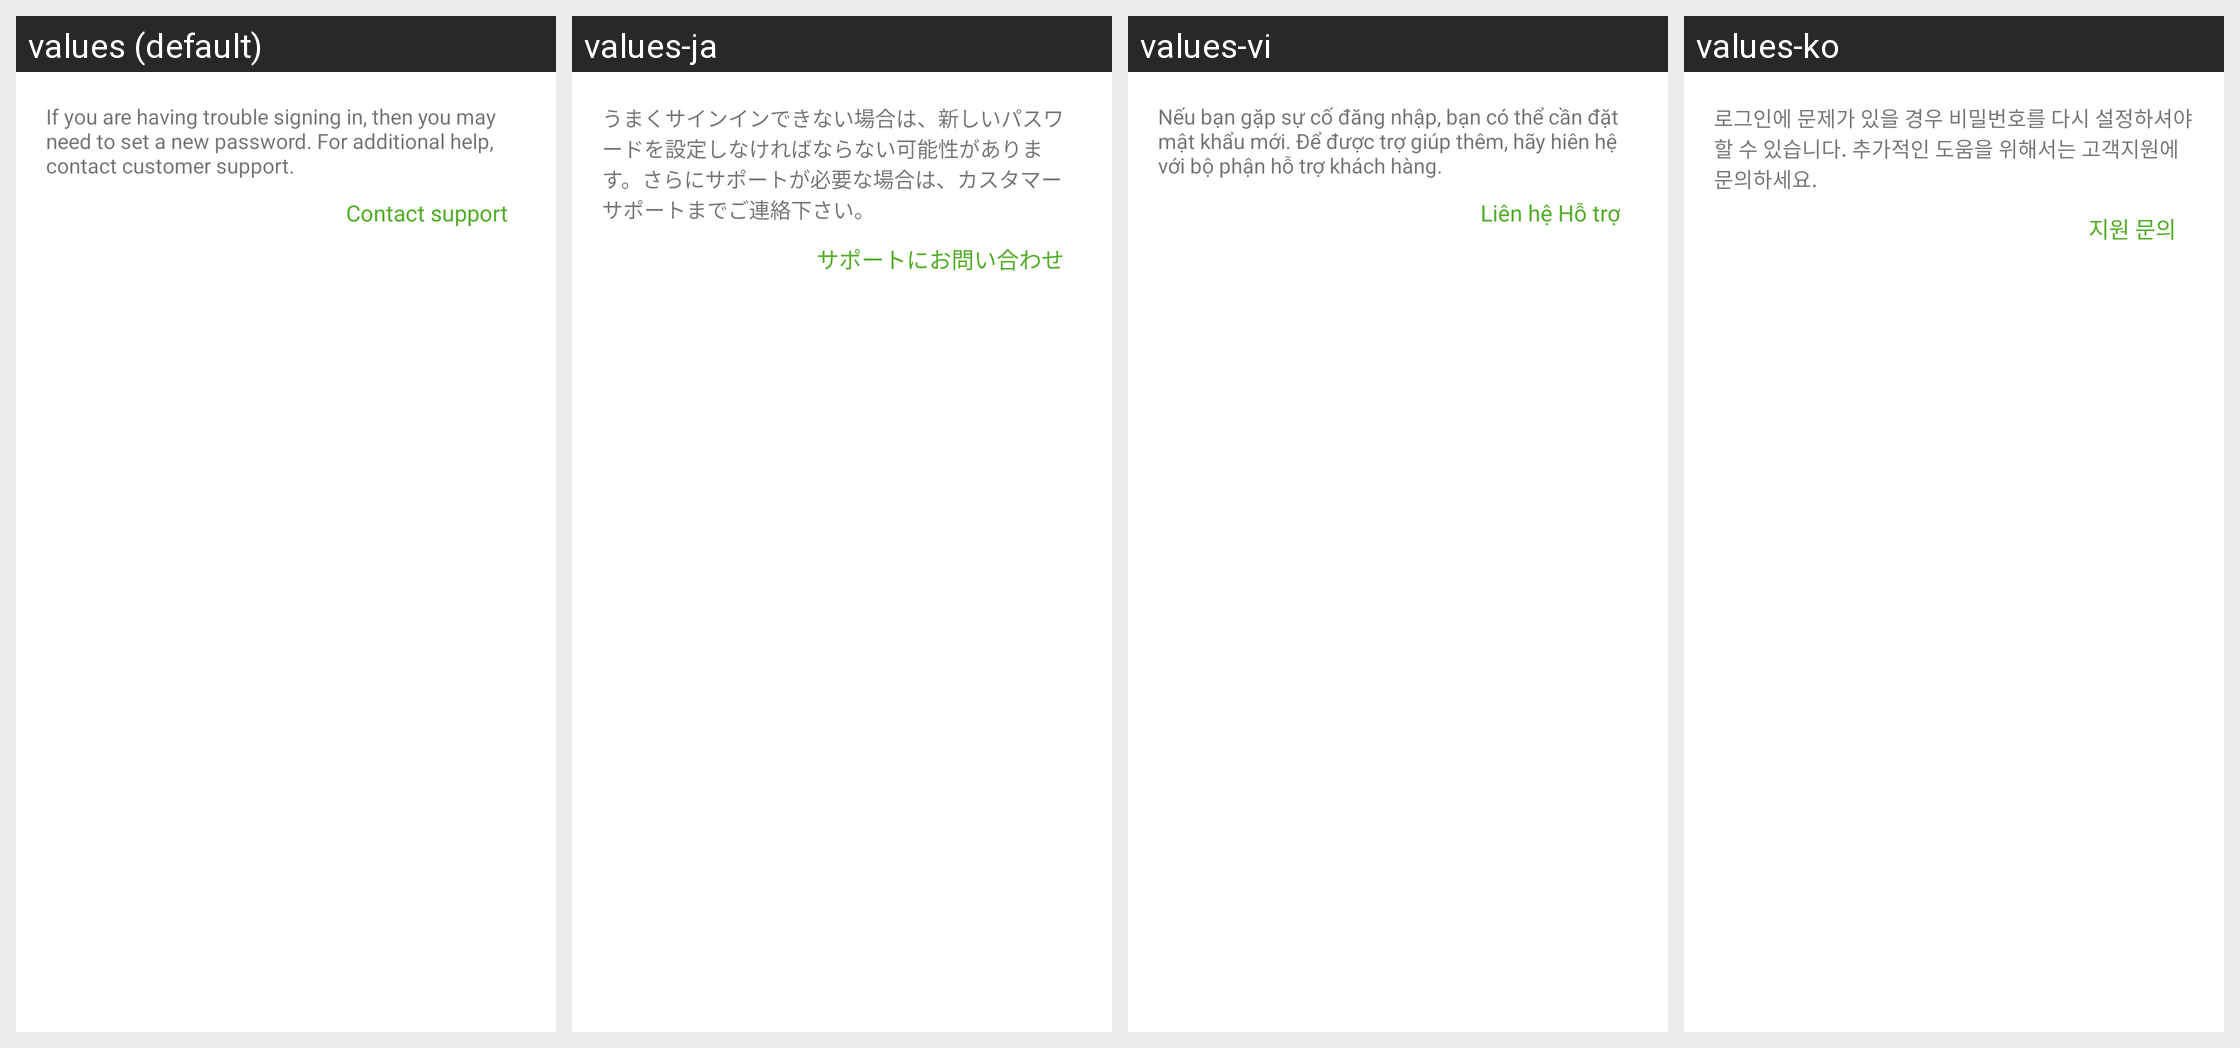

This grid shows one Android layout under several languages. Give, for every string resource on the screen, its name, the default text and each shown locale's text.
Android screen res/layout/landing_password_help_fragment.xml rendered under 4 locales, left to right: values (default), values-ja, values-vi, values-ko. Device: Nexus 5 (rendered at 1080×1920; each locale shown at half size, 540×960, under a caption strip naming it); theme Theme.MaterialComponents.DayNight.NoActionBar.
Other locales in the repository, not shown: values-ar, values-ca, values-cs, values-da, values-de, values-es, values-et, values-fi, values-fr, values-gl, values-hr, values-in, values-it, values-ms, values-nl, values-no, values-pl, values-pt, values-pt-rBR, values-ro, values-ru, values-sr, values-sv, values-th, values-tr, values-uk, values-zh-rCN, values-zh-rTW.
Strings drawn on this screen, with the default value and each locale's value (text and hints the layout hard-codes, and strings that could not be matched under every locale, appear in the picture but are not listed):

password_support_text
  values: If you are having trouble signing in, then you may need to set a new password. For additional help, contact customer support.
  values-ja: うまくサインインできない場合は、新しいパスワードを設定しなければならない可能性があります。さらにサポートが必要な場合は、カスタマーサポートまでご連絡下さい。
  values-vi: Nếu bạn gặp sự cố đăng nhập, bạn có thể cần đặt mật khẩu mới. Để được trợ giúp thêm, hãy hiên hệ với bộ phận hỗ trợ khách hàng.
  values-ko: 로그인에 문제가 있을 경우 비밀번호를 다시 설정하셔야 할 수 있습니다. 추가적인 도움을 위해서는 고객지원에 문의하세요.

contact_support
  values: Contact support
  values-ja: サポートにお問い合わせ
  values-vi: Liên hệ Hỗ trợ
  values-ko: 지원 문의
